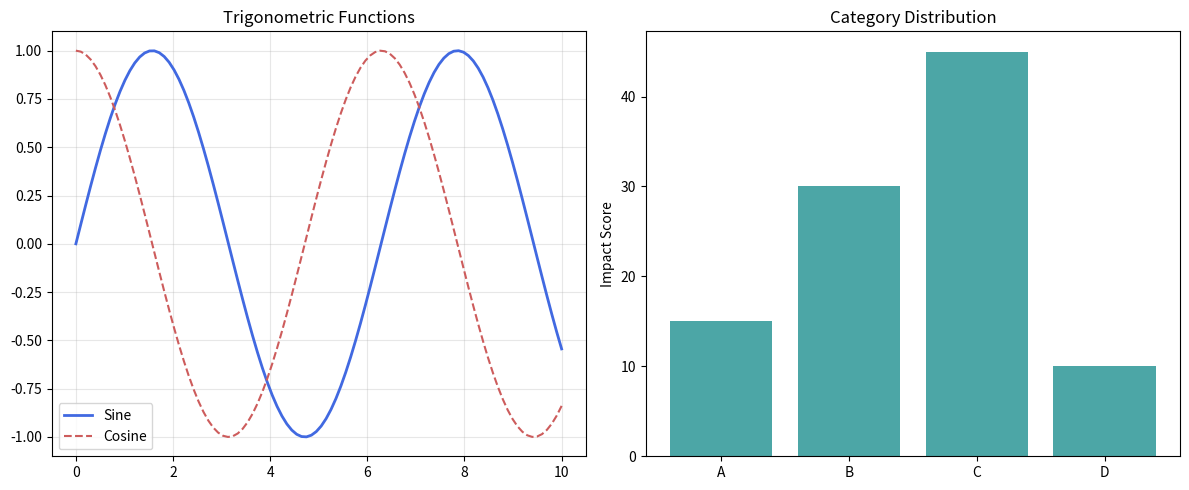

Write Python code to recreate this figure.
import matplotlib.pyplot as plt
import numpy as np

plt.style.use('seaborn-v0_8-muted')

x = np.linspace(0, 10, 100)
y_sin = np.sin(x)
y_cos = np.cos(x)
categories = ['A', 'B', 'C', 'D']
values = [15, 30, 45, 10]

fig, (ax1, ax2) = plt.subplots(1, 2, figsize=(12, 5))

ax1.plot(x, y_sin, label='Sine', color='royalblue', linewidth=2)
ax1.plot(x, y_cos, label='Cosine', color='indianred', linestyle='--')
ax1.set_title('Trigonometric Functions')
ax1.legend()
ax1.grid(True, alpha=0.3)

ax2.bar(categories, values, color='teal', alpha=0.7)
ax2.set_title('Category Distribution')
ax2.set_ylabel('Impact Score')

plt.tight_layout()
plt.show()
